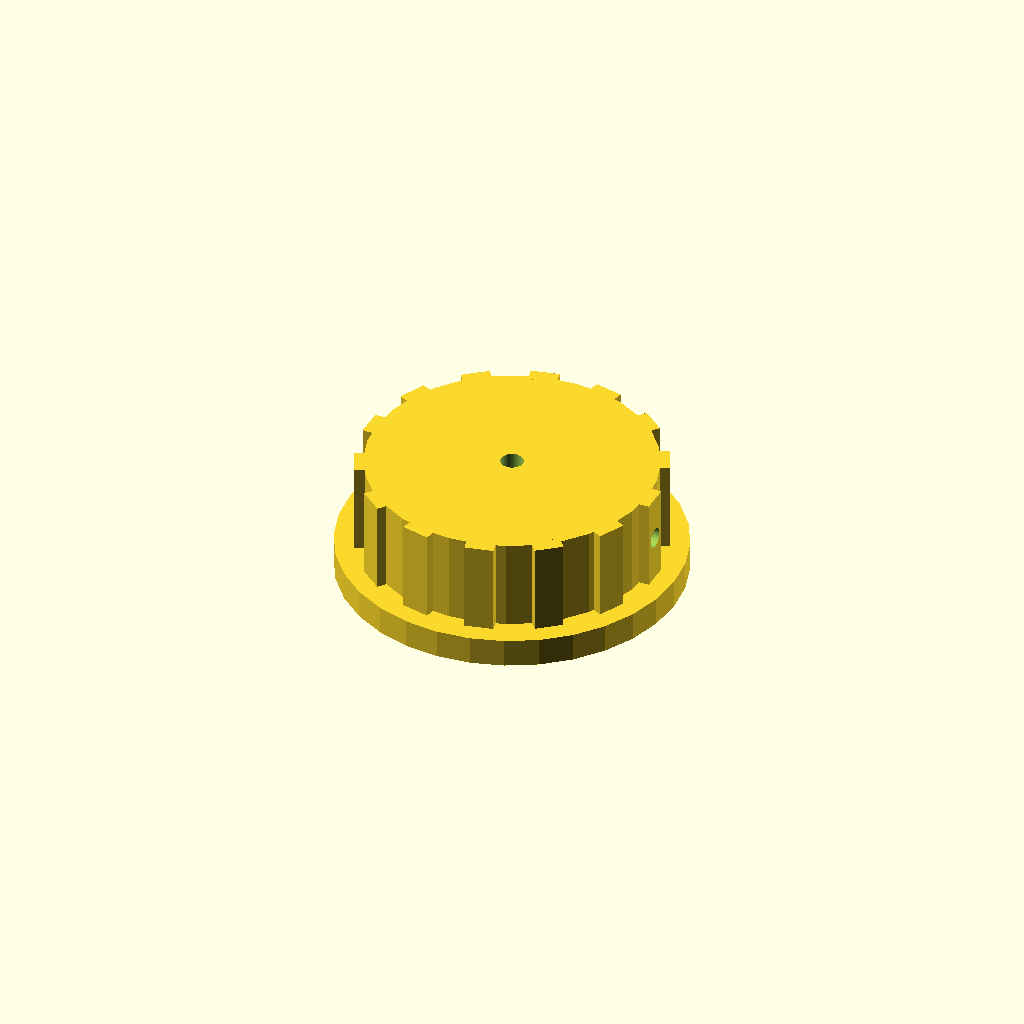
Cell 1: rendered with the file's own defaults.
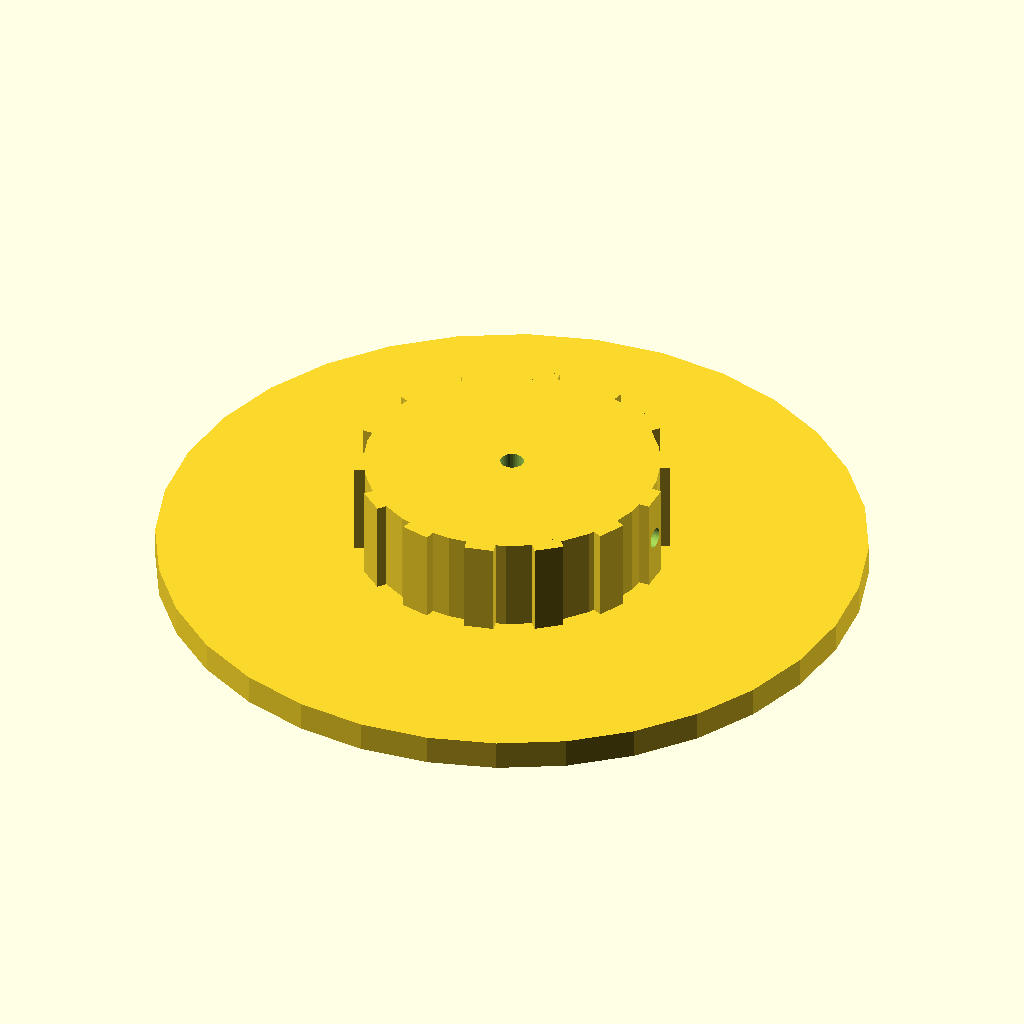
Cell 2: skirt_d = 120 (everything else at default).
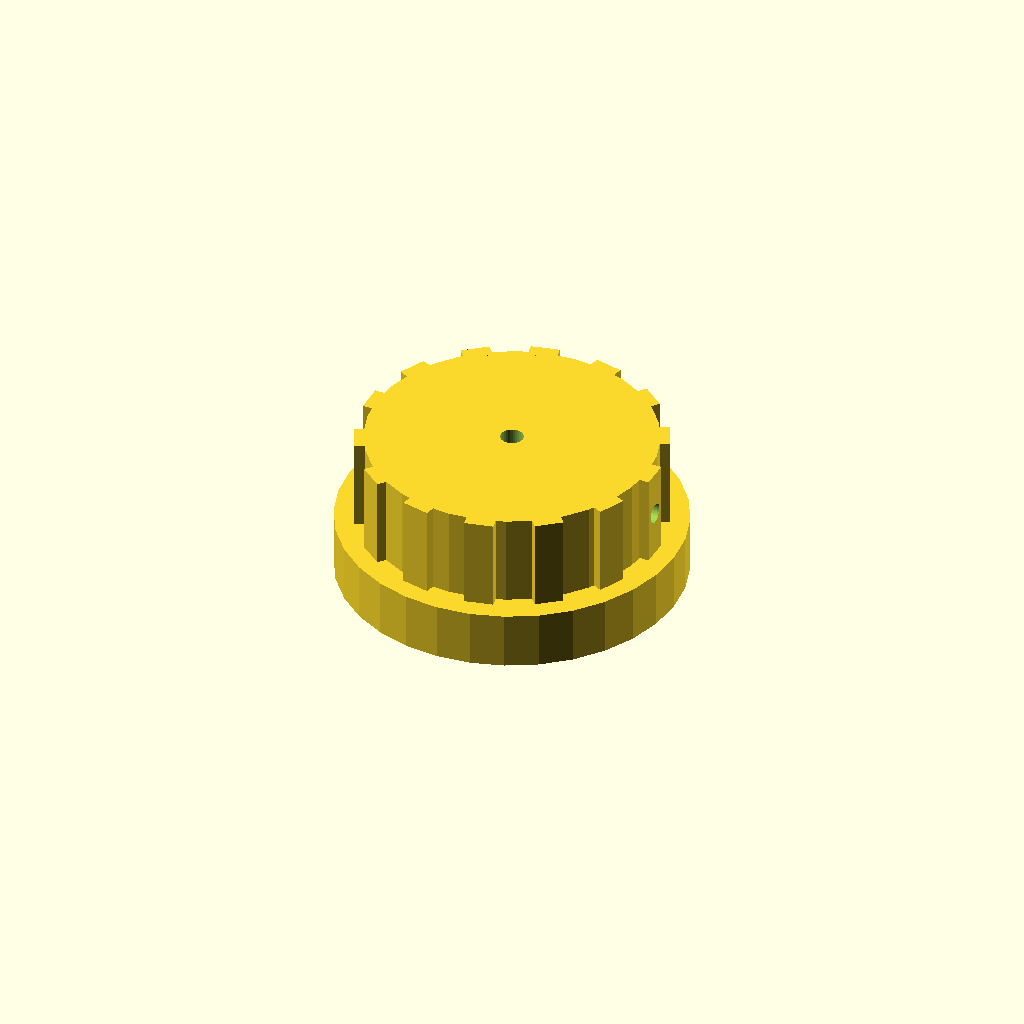
Cell 3: the same model with skirt_t = 10.
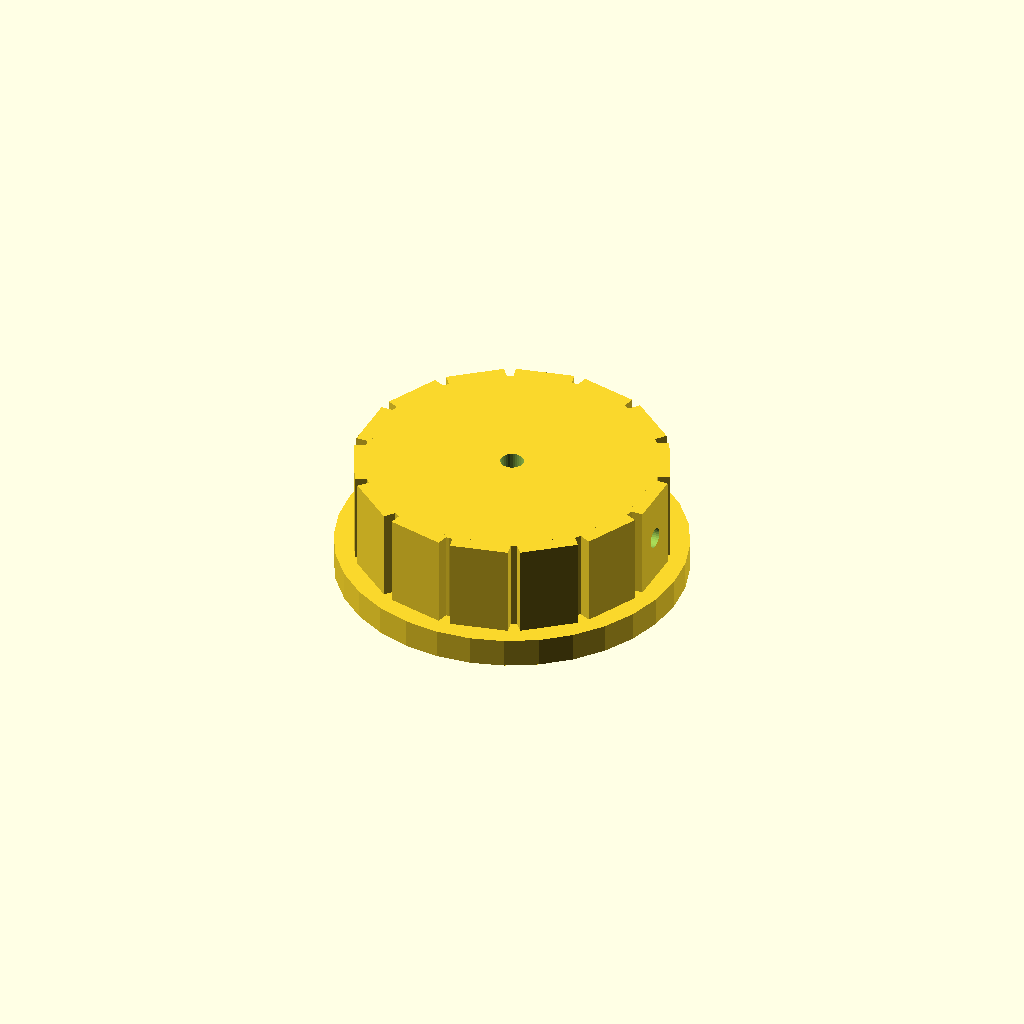
Cell 4 — rib_w set to 10, the other parameters unchanged.
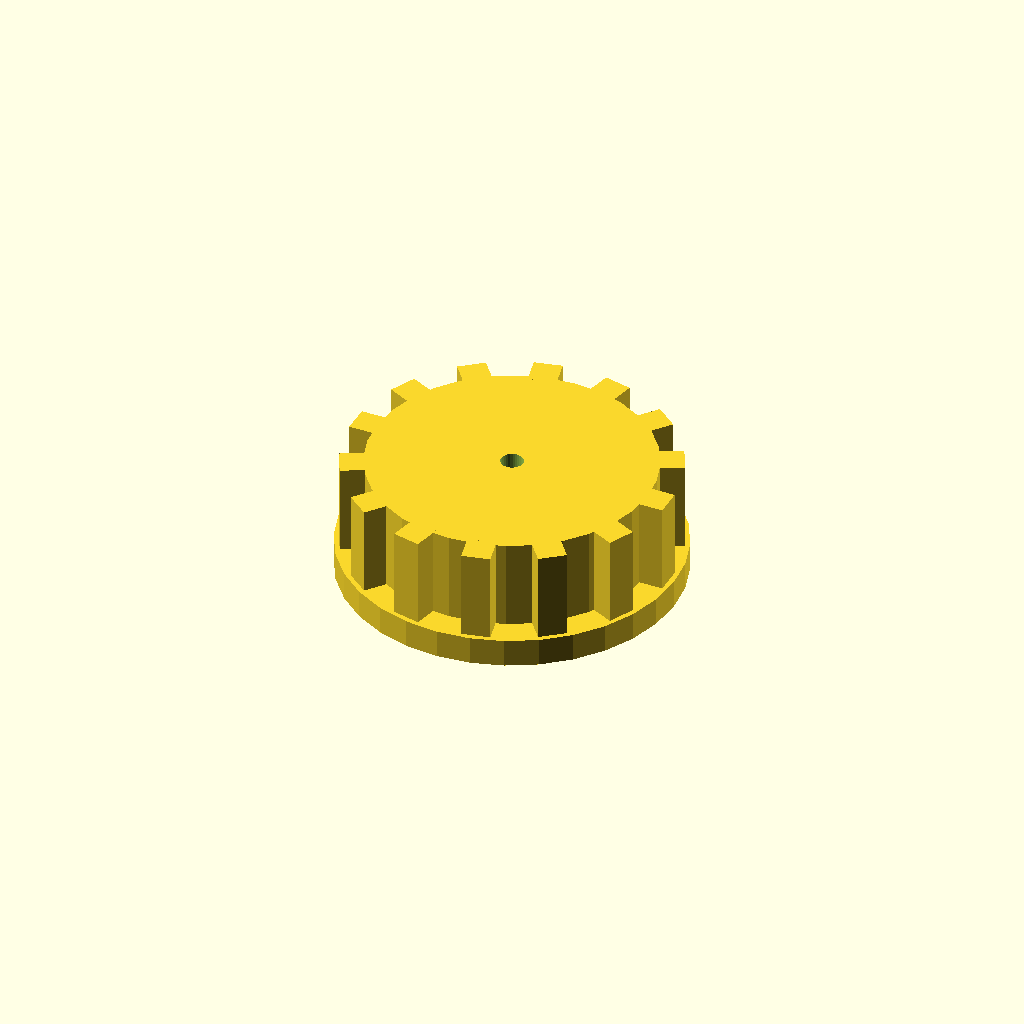
Cell 5: rib_out = 5 (everything else at default).
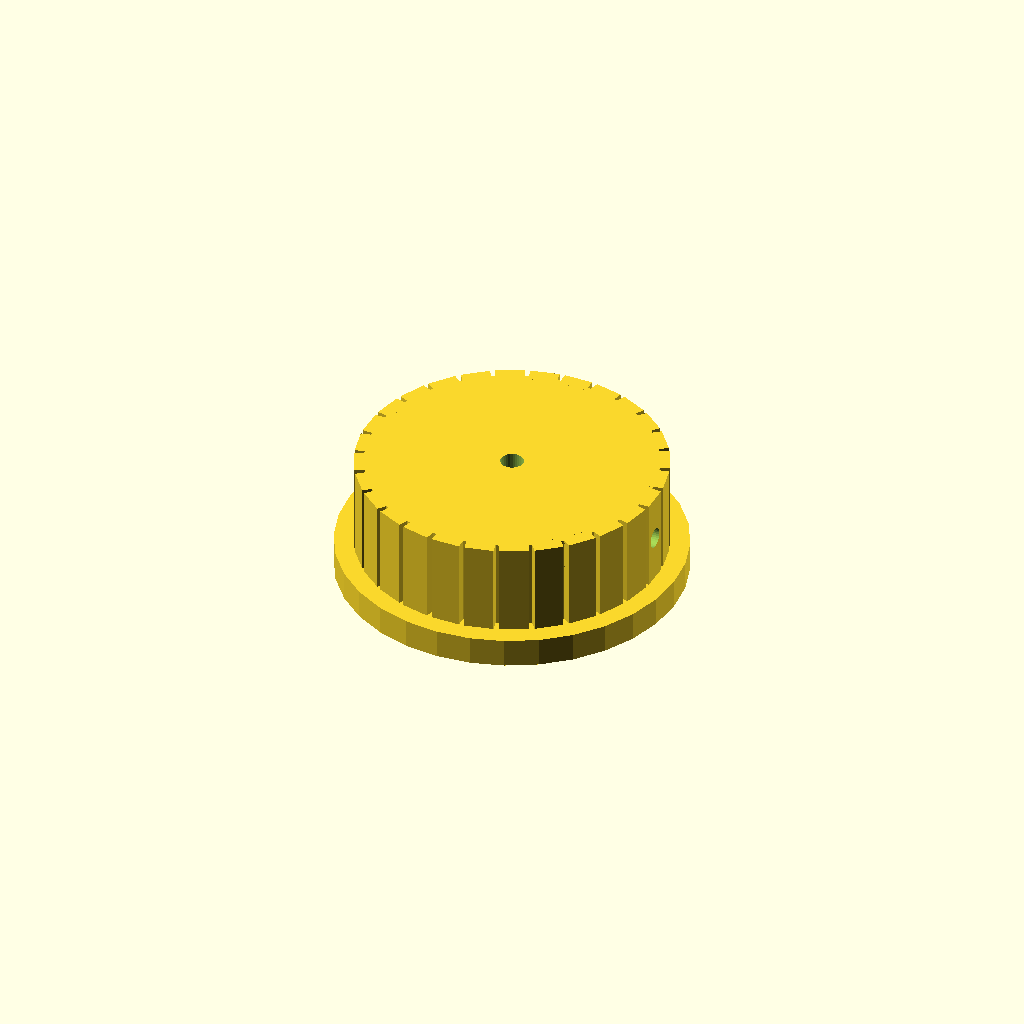
Cell 6 — n_ribs set to 28, the other parameters unchanged.
One fixed orthographic camera (rotation 55°, 0°, 25°; colour scheme Cornfield) for every cell.
Source of the model, optional_data/data/solid2/controlknob/part_0168.scad:
$fn = 32;

// ----------------------------------------------------------------------
// Control knob: skirt knob with grip ribs
// ----------------------------------------------------------------------

// --- parameters (mm) ---
skirt_d = 60;             // skirt diameter
skirt_t = 5;              // skirt thickness
rib_w = 5;                // grip rib width
rib_out = 2.5;            // grip rib radial protrusion
n_ribs = 14;              // number of grip ribs
knob_d = 50;              // knob body diameter
knob_h = 16;              // knob body height
bore_d = 4;               // shaft bore diameter
set_d = 3.5;              // set screw bore diameter

rib_step = 360 / n_ribs;  // rib angular step
total_h = skirt_t + knob_h;  // overall height

difference() {
  union() {
    translate([0, 0, skirt_t]) cylinder(h = knob_h, d = knob_d);
    cylinder(h = skirt_t, d = skirt_d);
    for (i = [0 : n_ribs - 1])
      rotate([0, 0, i * rib_step])
        translate([knob_d / 2 - 1, -rib_w / 2, skirt_t])
          cube([rib_out, rib_w, knob_h]);
  }
  translate([0, 0, skirt_t - 1]) cylinder(h = knob_h + 2, d = bore_d);
  translate([-1, 0, skirt_t + knob_h / 2]) rotate([0, 90, 0])
    cylinder(h = knob_d / 2 + bore_d / 2 + 2, d = set_d);
}
Customizer parameters (derived from the source; name, type, default, range or options):
skirt_d: number, default 60
skirt_t: number, default 5
rib_w: number, default 5
rib_out: number, default 2.5
n_ribs: number, default 14
knob_d: number, default 50
knob_h: number, default 16
bore_d: number, default 4
set_d: number, default 3.5
